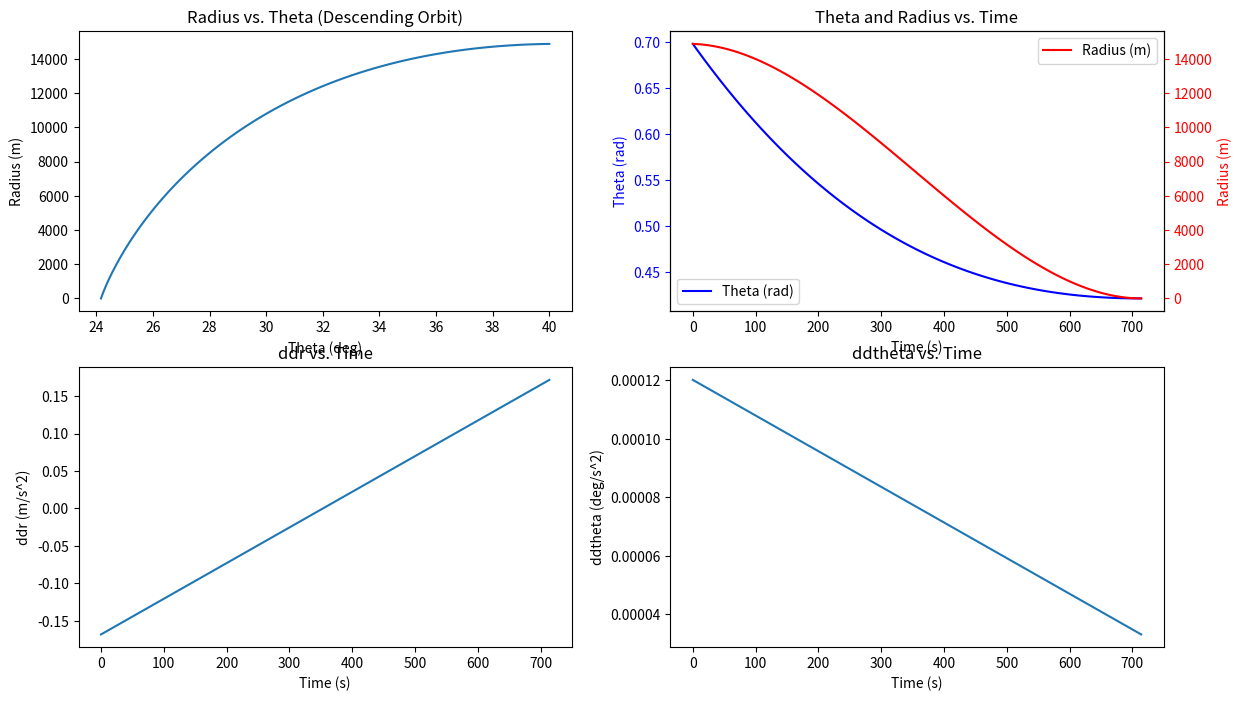

Recreate this plot in Python.
import numpy as np
import matplotlib.pyplot as plt

# --- Constants & Environment ---
G = 6.67408e-11  # m^3/kg/s^2
G_earth = 9.81  # m/s^2
r_moon = 1737e3  # m
m_moon = 7.34767309e22  # kg
mu = G * m_moon  # m^3/s^2

# --- Initial Conditions (From Apollo 11 Event B) ---
r0 = r_moon + 14_878  # m
dr0 = -1.22  # m/s
theta0 = np.radians(40)  # rad
dtheta0 = -np.sqrt(mu / (r_moon + 14_878)) / (r_moon + 14_878)  # rad/s
m0 = 15_240  # kg
m_empty = 4_280  # kg
Isp = 311  # s
T_max = 45_000  # N

# --- Target Conditions ---
target_r = r_moon  # m
target_dr = 0  # m/s
target_theta = theta0 - 480_000 / r_moon  # rad
target_dtheta = 0  # rad/s

T = 714
t = np.linspace(0, T, 100)

# --- Polynomial Guidance (r) ---
a = np.array([[0, 0, 0, 1], [T**3, T**2, T, 1], [0, 0, 1, 0], [3 * T**2, 2 * T, 1, 0]])
b = np.array([[r0], [target_r], [dr0], [target_dr]])

a, b, c, d = np.linalg.solve(a, b)
r = a * t**3 + b * t**2 + c * t + d
ddr = 6 * a * t + 2 * b

# --- Polynomial Guidance (theta) ---
a = np.array([[0, 0, 0, 1], [T**3, T**2, T, 1], [0, 0, 1, 0], [3 * T**2, 2 * T, 1, 0]])
b = np.array([[theta0], [target_theta], [dtheta0], [target_dtheta]])

a, b, c, d = np.linalg.solve(a, b)
theta = a * t**3 + b * t**2 + c * t + d
ddtheta = 6 * a * t + 2 * b

fig, axs = plt.subplots(2, 2, figsize=(14, 8))

axs[0, 0].plot(theta * 180 / np.pi, r - r_moon)
axs[0, 0].set_xlabel("Theta (deg)")
axs[0, 0].set_ylabel("Radius (m)")
axs[0, 0].set_title("Radius vs. Theta (Descending Orbit)")

axs[1, 0].plot(t, ddr)
axs[1, 0].set_xlabel("Time (s)")
axs[1, 0].set_ylabel("ddr (m/s^2)")
axs[1, 0].set_title("ddr vs. Time")

axs[1, 1].plot(t, ddtheta * 180 / np.pi)
axs[1, 1].set_xlabel("Time (s)")
axs[1, 1].set_ylabel("ddtheta (deg/s^2)")
axs[1, 1].set_title("ddtheta vs. Time")

ax1 = axs[0, 1]
ax2 = ax1.twinx()
ax1.plot(t, theta, color="b", label="Theta (rad)")
ax1.set_xlabel("Time (s)")
ax1.set_ylabel("Theta (rad)", color="b")
ax1.tick_params(axis="y", colors="b")
ax2.plot(t, r - r_moon, color="r", label="Radius (m)")
ax2.set_ylabel("Radius (m)", color="r")
ax2.tick_params(axis="y", colors="r")
ax1.set_title("Theta and Radius vs. Time")
ax1.legend(loc="lower left")
ax2.legend(loc="upper right")

plt.show()
